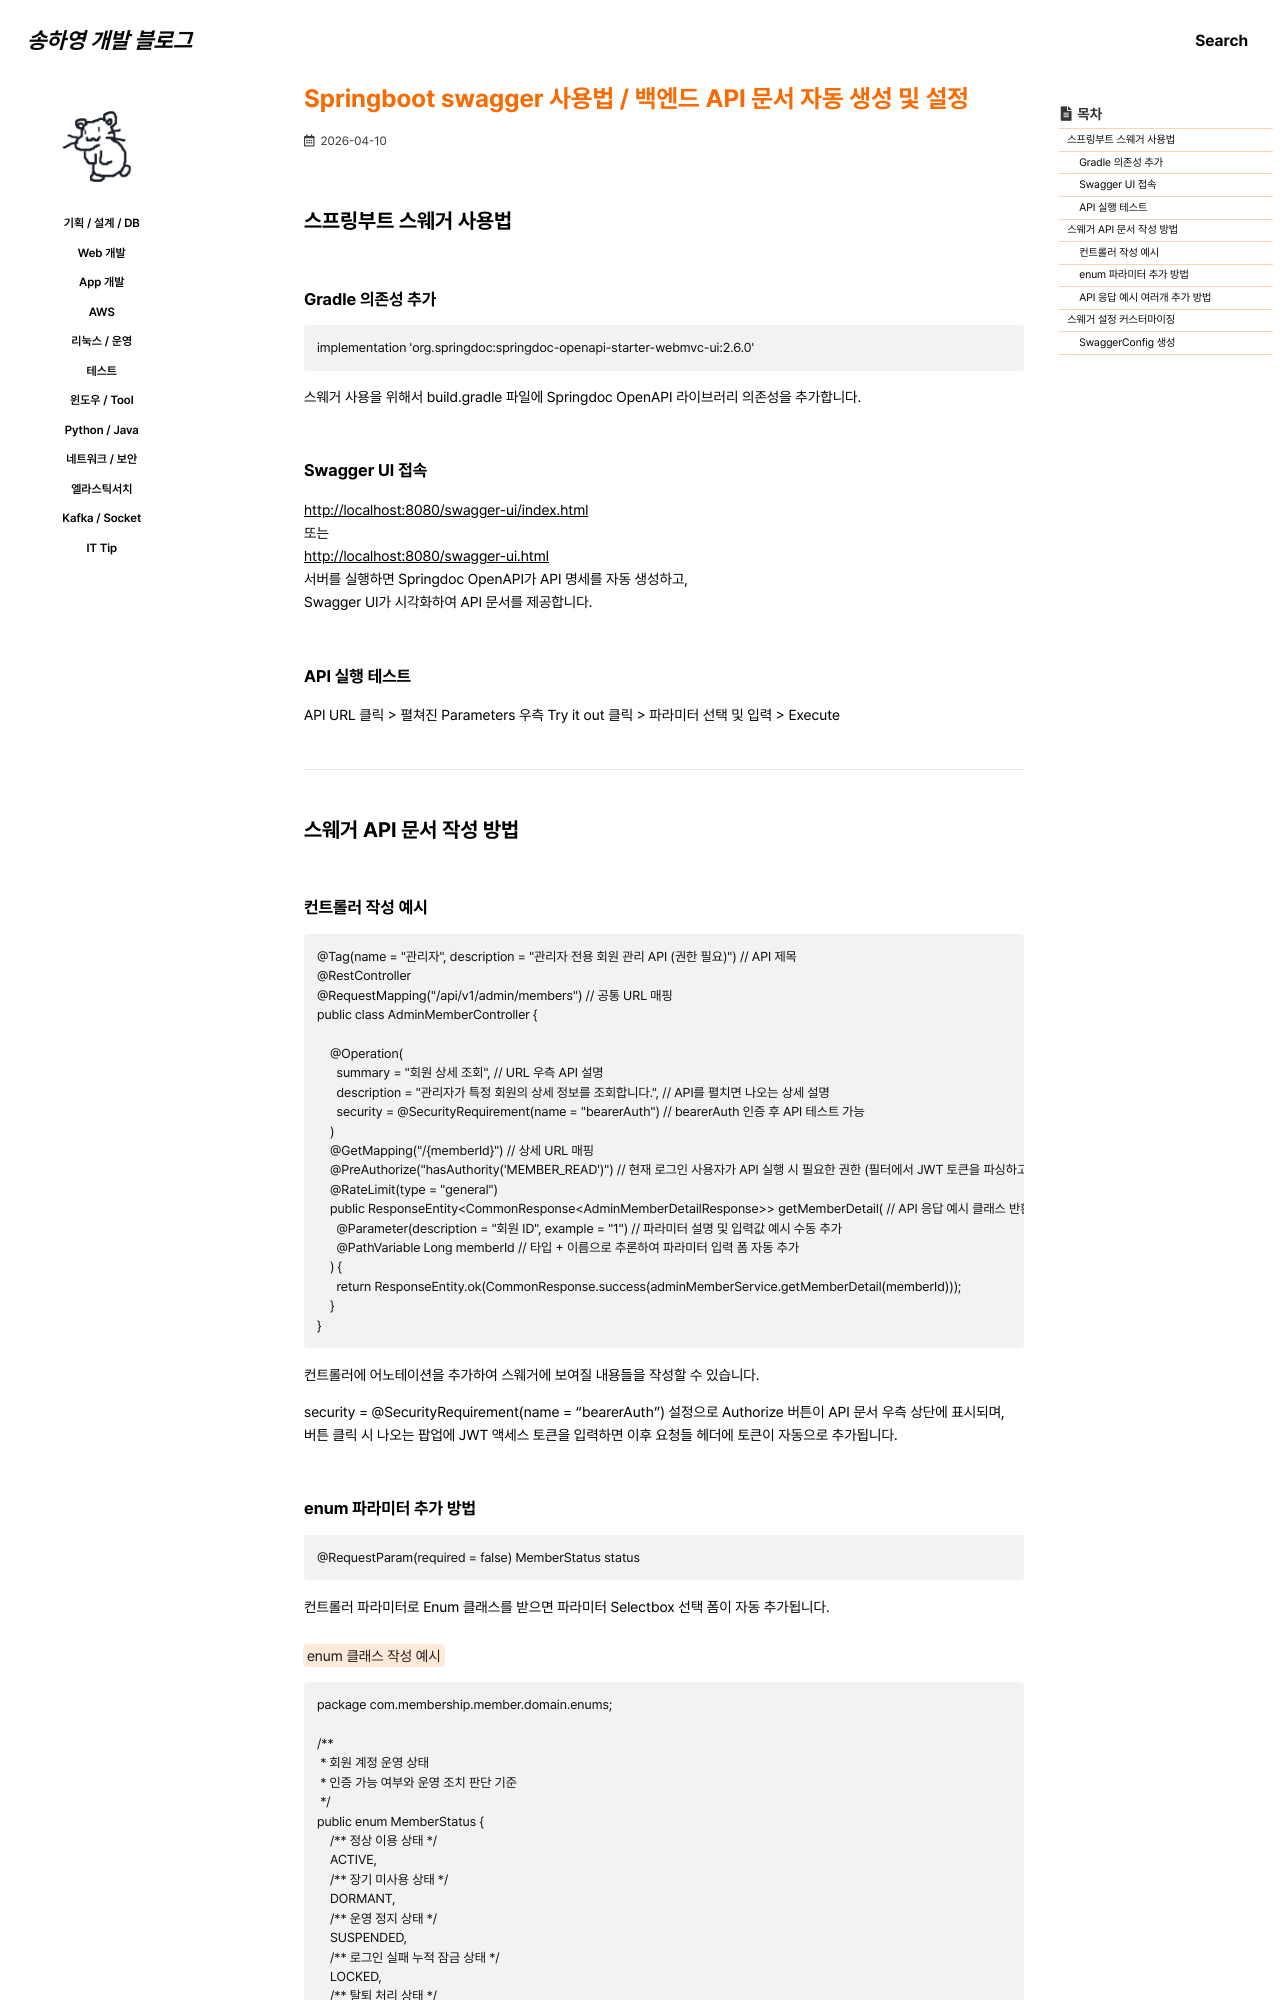

repository: 0songha0/0songha0.github.io · page: web-dev/2026-04-10-1.html · generator: jekyll

---
title: "Springboot swagger 사용법 / 백엔드 API 문서 자동 생성 및 설정"
excerpt: ""

categories:
   - web-dev
tags:
  - []

permalink: /web-dev/2026-04-10-1

toc: true
toc_sticky: true
 
date: 2026-04-10
last_modified_at: 2026-04-10
---

## 스프링부트 스웨거 사용법

### Gradle 의존성 추가
```
implementation 'org.springdoc:springdoc-openapi-starter-webmvc-ui:2.6.0'
```
스웨거 사용을 위해서 build.gradle 파일에 Springdoc OpenAPI 라이브러리 의존성을 추가합니다.

### Swagger UI 접속
<http://localhost:8080/swagger-ui/index.html>{: target="_blank"}  
또는  
<http://localhost:8080/swagger-ui.html>{: target="_blank"}  
서버를 실행하면 Springdoc OpenAPI가 API 명세를 자동 생성하고,  
Swagger UI가 시각화하여 API 문서를 제공합니다.

### API 실행 테스트
API URL 클릭 > 펼쳐진 Parameters 우측 Try it out 클릭 > 파라미터 선택 및 입력 > Execute

---

## 스웨거 API 문서 작성 방법

### 컨트롤러 작성 예시
```
@Tag(name = "관리자", description = "관리자 전용 회원 관리 API (권한 필요)") // API 제목
@RestController
@RequestMapping("/api/v1/admin/members") // 공통 URL 매핑
public class AdminMemberController {

    @Operation(
      summary = "회원 상세 조회", // URL 우측 API 설명
      description = "관리자가 특정 회원의 상세 정보를 조회합니다.", // API를 펼치면 나오는 상세 설명
      security = @SecurityRequirement(name = "bearerAuth") // bearerAuth 인증 후 API 테스트 가능
    )
    @GetMapping("/{memberId}") // 상세 URL 매핑
    @PreAuthorize("hasAuthority('MEMBER_READ')") // 현재 로그인 사용자가 API 실행 시 필요한 권한 (필터에서 JWT 토큰을 파싱하고, Authentication 생성 시 세팅한 권한(authorities) 체크)
    @RateLimit(type = "general")
    public ResponseEntity<CommonResponse<AdminMemberDetailResponse>> getMemberDetail( // API 응답 예시 클래스 반환 설정. 클래스 내부 @Schema(example = "응답값 예시") 가 작성된 필드들을 모아서 JSON 형태로 표현
      @Parameter(description = "회원 ID", example = "1") // 파라미터 설명 및 입력값 예시 수동 추가
      @PathVariable Long memberId // 타입 + 이름으로 추론하여 파라미터 입력 폼 자동 추가
    ) {
      return ResponseEntity.ok(CommonResponse.success(adminMemberService.getMemberDetail(memberId)));
    }
}
```
컨트롤러에 어노테이션을 추가하여 스웨거에 보여질 내용들을 작성할 수 있습니다.

security = @SecurityRequirement(name = "bearerAuth") 설정으로 Authorize 버튼이 API 문서 우측 상단에 표시되며,  
버튼 클릭 시 나오는 팝업에 JWT 액세스 토큰을 입력하면 이후 요청들 헤더에 토큰이 자동으로 추가됩니다.
